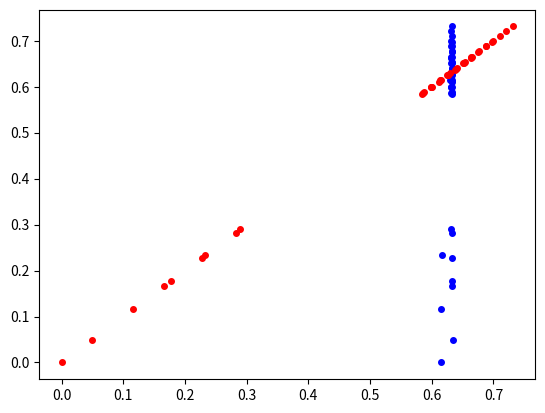

Reproduce this figure in Python.
import random as rd
import math
import matplotlib.pyplot as plt
class Cell(object):

    def __init__(self,front):
        self.front = front
        weight = []
        error = []
        if self.front:
            for i in range(self.front):
                weight.append(2*rd.random()-1)
                error.append(0)
        self.weight = weight
        self.error = error
        self.bias = 2*rd.random()-1

    def forward(self,others):
        value = 0.0
        for i in range(self.front):
            value += self.weight[i] * others[i].value
        value += self.bias
        self.value = self.relu(value)

    def back_forward_outputlayer(self,others,target,l):

        for i in range(len(self.error)):
            self.error[i] = (self.value**2)*(1-self.value)*(self.value-target)
            self.weight[i] -= self.error[i]*l

    def back_forward(self,others_back,others_front,sn,l):
        error = 0.0
        for cell in others_back:
            error += cell.error[sn]
        for i in range(len(self.error)):
            self.error[i] = error*self.value*(1-self.value)*others_front[i].value
            self.weight[i] -= self.error[i] * l
        bias = error*self.value*(1-self.value)
        self.bias -= bias*0.1

    @classmethod
    def sigmod(ctl,x):
        return 1/(1+math.exp(-1*x))

    @classmethod
    def relu(ctl,x):
        if -1 < x < 0.3:
            return x
        else:
            return ctl.sigmod(x)

class Neural_network(object):

    def __init__(self,*structure):
        neural_network = []
        input_layer = []
        for i in range(structure[0]):
            input_layer.append(Cell(0))
        neural_network.append(input_layer)
        for i in range(1,len(structure)-1):
            hidden_layer = []
            for j in range(structure[i]):
                hidden_layer.append(Cell(structure[i-1]))
            neural_network.append(hidden_layer)
        output_layer = []
        for i in range(structure[-1]):
            output_layer.append(Cell(structure[-2]))
        neural_network.append(output_layer)
        self.neural_network = neural_network

    def forward(self,x):

        for each in range(len(self.neural_network[0])):
            self.neural_network[0][each].value = Cell.relu(x[each])

        for layer in range(1,len(self.neural_network)):
            for cell in self.neural_network[layer]:
                cell.forward(self.neural_network[layer-1])

    def back_forward(self,y,l):

        for each in range(len(self.neural_network[-1])):
            target =  Cell.sigmod(y[each])
            #target = y[each]
            self.neural_network[-1][each].back_forward_outputlayer(self.neural_network[-2],target,l)

        for layer in range(len(self.neural_network)-2,1,-1):
            for cell in range(len(self.neural_network[layer])):
                self.neural_network[layer][cell].back_forward(self.neural_network[layer+1],self.neural_network[layer-1],cell,l)

if __name__ != '__main__':
    network = Neural_network(4,6,3,1)
    l = 0.05
    X = []
    Y = []
    for i in range(1000):
        X.append([rd.random(), rd.random(),rd.random(),rd.random()])
        Y.append([X[i][0]+X[i][1]+X[i][2]+X[i][3]])
    for j in range(1000):
        for i in range(len(X)):
            network.forward(X[i])
            network.back_forward(Y[i],l)
    m = 0
    x_label = []
    y_label = []
    for i in range(100):
        x = [rd.random(), rd.random(), rd.random(), rd.random()]
        y = x[0] + x[1] + x[2] + x[3]
        network.forward(x)
        x_label.append(network.neural_network[-1][0].value)
        y_label.append(Cell.sigmod(y))
        #'''
        print(network.neural_network[-1][0].value,Cell.sigmod(y),network.neural_network[-1][0].value-Cell.sigmod(y))
        if -0.1<network.neural_network[-1][0].value-Cell.sigmod(y)<0.1:
            m += 1
            ''' 
        print(network.neural_network[-1][0].value, y, network.neural_network[-1][0].value - y)
        if -0.1 < network.neural_network[-1][0].value - y/4 < 0.1:
            m += 1
            '''
    print(m)
    '''
    plt.scatter(x_label,y_label,c='blue', s=16)
    plt.scatter(y_label, y_label, c='red', s=16)
    plt.show()
    '''
if __name__ == '__main__':
    network = Neural_network(3,5,3,1)
    l = 0.005
    X = []
    Y = []
    Z = []
    for i in range(100,500,20):
        for j in range(380,600,20):
            for k in range(60,70,5):
                X.append([(i-100)/400,(j-380)/220,(k-60)/10])
                Z.append(-1.440 * i + 0.74 * j + 9.449 * k + 0.001426 * i * j - 0.087 * k * k + 1187.391)
    max_y = max(Z)
    min_Y = min(Z)
    for each in Z:
        Y.append([(each - min_Y)/(max_y - min_Y)])
    for j in range(1000):
        '''
        for i in range(int(len(X)/2),len(X)):
            network.forward(X[i])
            network.back_forward(Y[i],l)
        '''
        for i in range(len(X)):
            network.forward(X[i])
            network.back_forward(Y[i],l)
    m = 0
    x_label = []
    z_label = []
    k_label = []
    X = []
    Y = []
    Z = []
    for i in range(300, 400, 20):
        for j in range(420, 500, 20):
            for k in range(60, 70, 5):
                v = [(i-300)/100,(j-420)/80,(k-60)/10]
                X.append(v)
                Z.append(-1.440 * i + 0.74 * j + 9.449 * k + 0.001426 * i * j - 0.087 * k * k + 1187.391)
    max_y = max(Z)
    min_Y = min(Z)
    for each in Z:
        Y.append(Cell.relu((each - min_Y)/(max_y - min_Y)))
    for i in range(len(X)):
        network.forward(X[i])
        k_label.append(network.neural_network[-1][0].value)
        #'''
        print(network.neural_network[-1][0].value,Y[i],network.neural_network[-1][0].value-Y[i])
        if -0.1<network.neural_network[-1][0].value-Y[i]<0.1:
            m += 1
            '''
        print(network.neural_network[-1][0].value, y, network.neural_network[-1][0].value - y)
        if -0.1 < network.neural_network[-1][0].value - y/4 < 0.1:
            m += 1
            '''
    print(m)
    #'''
    plt.scatter(k_label,Y,c='blue', s=16)
    plt.scatter(Y, Y, c='red', s=16)
    plt.show()
    #'''
